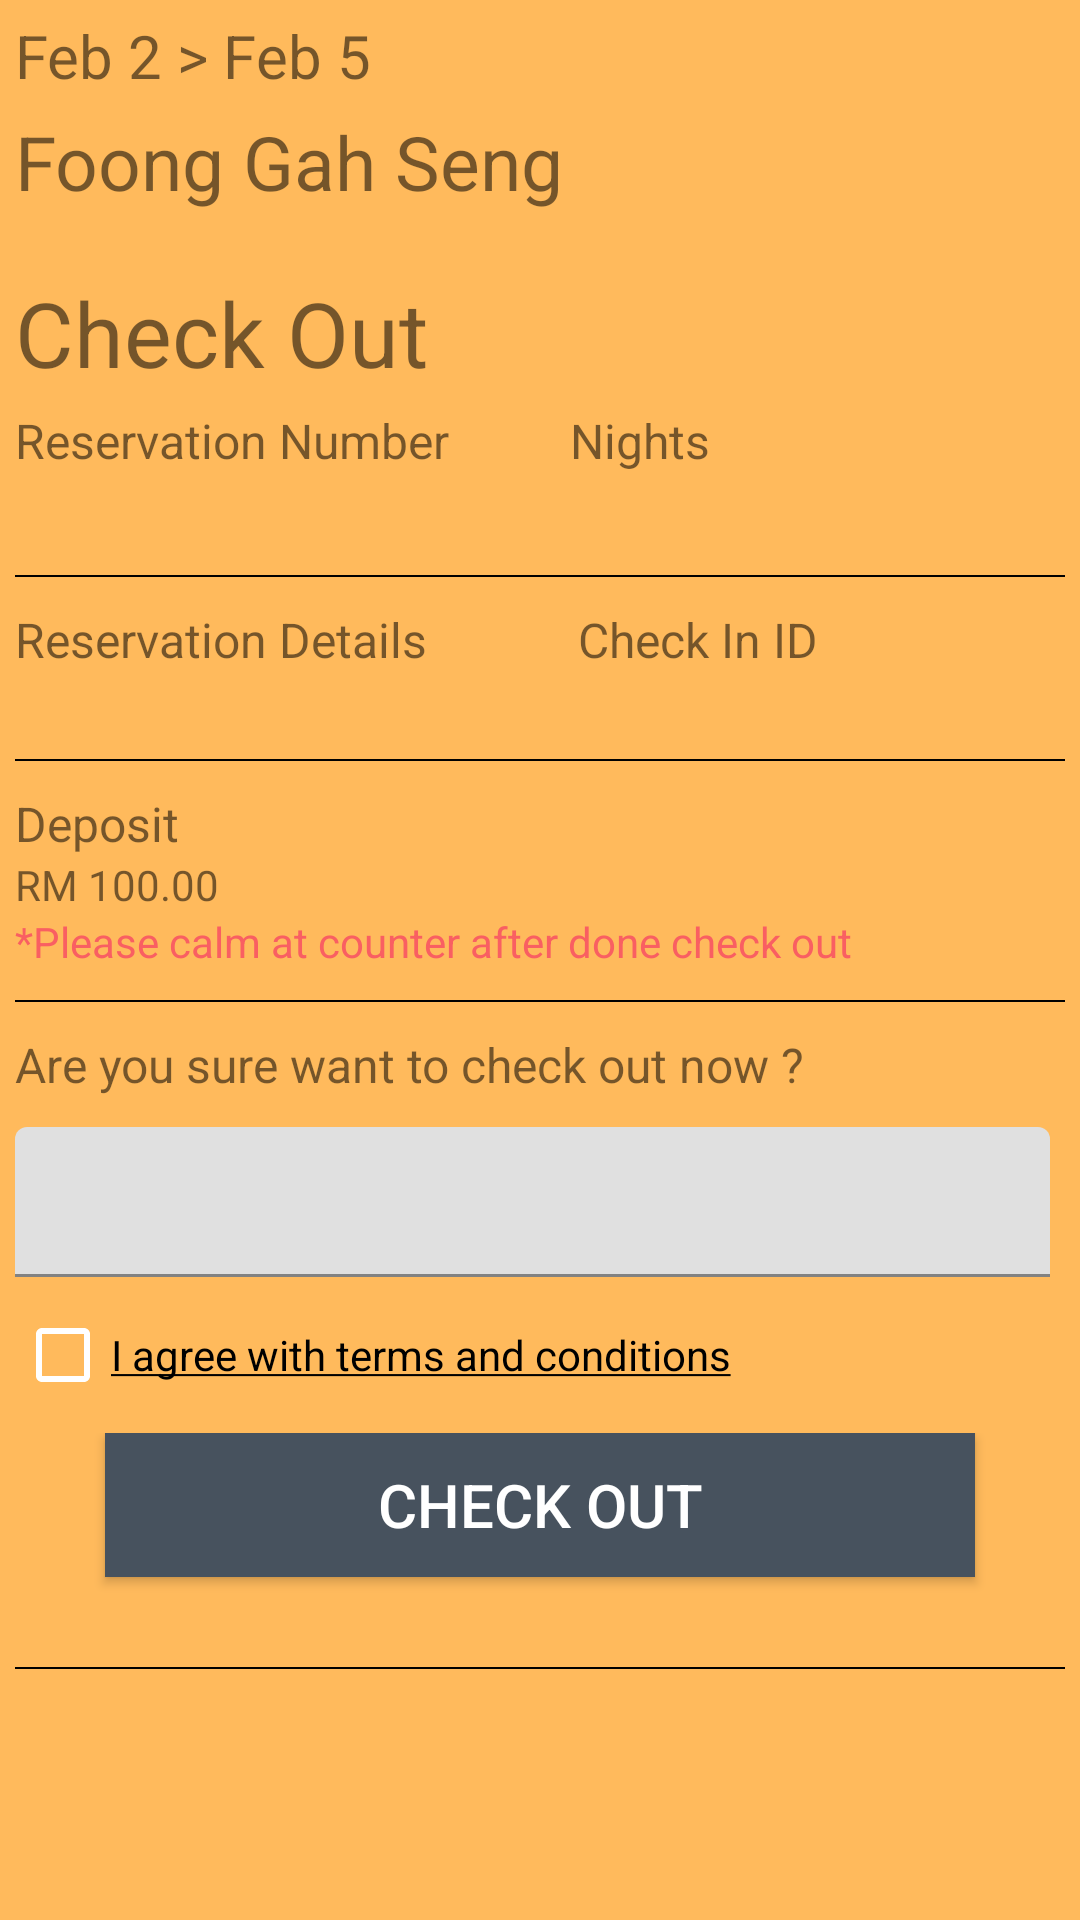

Here is an Android app screen rendered from its layout file. Give the layout XML and the strings, colors and styles it references.
<!-- AndroidManifest.xml: application theme AppTheme -->
<!-- res/layout/check_out_details_dialog_view.xml -->
<?xml version="1.0" encoding="utf-8"?>
<LinearLayout xmlns:android="http://schemas.android.com/apk/res/android"
    android:layout_width="wrap_content"
    android:layout_height="wrap_content"
    android:orientation="vertical"
    android:layout_margin="10dp"
    android:background="@color/card_background_color">

    <TextView
        android:id="@+id/check_out_details_dialog_date_range"
        android:layout_width="match_parent"
        android:layout_height="wrap_content"
        android:text="Feb 2 > Feb 5"
        android:textSize="20sp"
        android:padding="5dp" />

    <TextView
        android:id="@+id/check_out_details_dialog_user_name"
        android:layout_width="match_parent"
        android:layout_height="wrap_content"
        android:text="Foong Gah Seng"
        android:textSize="25sp"
        android:paddingLeft="5dp"
        android:paddingRight="5dp"/>

    <TextView
        android:layout_width="match_parent"
        android:layout_height="wrap_content"
        android:text="@string/check_out_title"
        android:textSize="30sp"
        android:paddingLeft="5dp"
        android:paddingRight="5dp"
        android:paddingTop="20dp"/>

    <LinearLayout
        android:id="@+id/check_in_details_dialog_first_row"
        android:layout_width="match_parent"
        android:layout_height="wrap_content"
        android:padding="5dp"
        android:orientation="horizontal">

        <LinearLayout
            android:layout_width="wrap_content"
            android:layout_height="wrap_content"
            android:orientation="vertical"
            android:weightSum="1">

            <TextView
                android:layout_width="match_parent"
                android:layout_height="wrap_content"
                android:textSize="16sp"
                android:text="@string/check_in_details_reservation_number"/>

            <TextView
                android:id="@+id/check_out_details_dialog_reservation_number"
                android:layout_width="match_parent"
                android:layout_height="wrap_content"
                android:textSize="14sp" />

        </LinearLayout>

        <LinearLayout
            android:layout_width="wrap_content"
            android:layout_height="wrap_content"
            android:orientation="vertical"
            android:layout_marginLeft="40dp">

            <TextView
                android:layout_width="match_parent"
                android:layout_height="wrap_content"
                android:textSize="16sp"
                android:text="@string/check_in_details_night"/>

            <TextView
                android:id="@+id/check_out_details_dialog_nights"
                android:layout_width="match_parent"
                android:layout_height="wrap_content"
                android:textSize="14sp" />

        </LinearLayout>
    </LinearLayout>

    <View
        android:layout_width="match_parent"
        android:layout_height="0.5dp"
        android:layout_marginTop="10dp"
        android:layout_marginLeft="5dp"
        android:layout_marginRight="5dp"
        android:background="@android:color/black" />

    <LinearLayout
        android:layout_width="match_parent"
        android:layout_height="wrap_content"
        android:orientation="horizontal">

        <LinearLayout
            android:layout_width="wrap_content"
            android:layout_height="wrap_content"
            android:orientation="vertical"
            android:layout_marginLeft="5dp"
            android:layout_marginRight="5dp"
            android:layout_marginTop="10dp"
            android:weightSum="1">

            <TextView
                android:layout_width="match_parent"
                android:layout_height="wrap_content"
                android:textSize="16sp"
                android:text="@string/check_in_details_reservation_details"/>

            <TextView
                android:id="@+id/check_out_details_dialog_reservation_details"
                android:layout_width="match_parent"
                android:layout_height="wrap_content"
                android:textSize="14sp" />

        </LinearLayout>

        <LinearLayout
            android:layout_width="wrap_content"
            android:layout_height="wrap_content"
            android:orientation="vertical"
            android:layout_marginLeft="45dp"
            android:layout_marginRight="5dp"
            android:layout_marginTop="10dp">

            <TextView
                android:layout_width="match_parent"
                android:layout_height="wrap_content"
                android:textSize="16sp"
                android:text="@string/check_in_details_check_in_id"/>

            <TextView
                android:id="@+id/check_out_details_dialog_check_in_id"
                android:layout_width="match_parent"
                android:layout_height="wrap_content"
                android:textSize="14sp" />

        </LinearLayout>

    </LinearLayout>

    <View
        android:layout_width="match_parent"
        android:layout_height="0.5dp"
        android:layout_marginTop="10dp"
        android:layout_marginLeft="5dp"
        android:layout_marginRight="5dp"
        android:background="@android:color/black" />

    <LinearLayout
        android:layout_width="match_parent"
        android:layout_height="wrap_content"
        android:orientation="vertical"
        android:layout_marginLeft="5dp"
        android:layout_marginRight="5dp"
        android:layout_marginTop="10dp">

        <TextView
            android:layout_width="match_parent"
            android:layout_height="wrap_content"
            android:text="@string/tv_check_out_deposits"
            android:textSize="16sp" />

        <TextView
            android:layout_width="match_parent"
            android:layout_height="wrap_content"
            android:text="RM 100.00"
            android:textSize="14sp" />

        <TextView
            android:layout_width="match_parent"
            android:layout_height="wrap_content"
            android:text="*Please calm at counter after done check out"
            android:textColor="@color/red"
            android:textSize="14sp" />

    </LinearLayout>

    <View
        android:layout_width="match_parent"
        android:layout_height="0.5dp"
        android:layout_marginTop="10dp"
        android:layout_marginLeft="5dp"
        android:layout_marginRight="5dp"
        android:background="@android:color/black" />

    <LinearLayout
        android:layout_width="match_parent"
        android:layout_height="wrap_content"
        android:orientation="vertical"
        android:layout_marginLeft="5dp"
        android:layout_marginRight="5dp"
        android:layout_marginTop="10dp">

        <TextView
            android:layout_width="match_parent"
            android:layout_height="wrap_content"
            android:text="@string/tv_check_out_ask_user"
            android:textSize="16sp" />


            <com.google.android.material.textfield.TextInputLayout
                android:layout_width="match_parent"
                android:layout_height="wrap_content"
                android:layout_marginTop="10dp"
                android:layout_marginBottom="10dp"
                android:layout_marginEnd="5dp"
                android:theme="@style/Theme.MaterialComponents.Light">

                <com.google.android.material.textfield.TextInputEditText
                    android:id="@+id/tiet_check_out_dialog_confirm"
                    android:layout_width="match_parent"
                    android:layout_height="50dp"
                    android:gravity="start"
                    android:textSize="15sp"
                    android:typeface="normal"
                    style="@style/Widget.MaterialComponents.TextInputLayout.OutlinedBox" />

            </com.google.android.material.textfield.TextInputLayout>


            <CheckBox
                android:id="@+id/cb_check_out_dialog_terms_and_condition"
                android:layout_width="wrap_content"
                android:layout_height="wrap_content"
                android:layout_marginBottom="10dp"
                android:buttonTint="@android:color/white"
                android:text="@string/check_in_term_and_condition"/>

        <LinearLayout
            android:layout_width="match_parent"
            android:layout_height="wrap_content"
            android:orientation="horizontal">

            <Button
                android:id="@+id/btn_check_out_confirm"
                android:layout_width="match_parent"
                android:layout_height="match_parent"
                android:background="@color/text_color"
                android:text="@string/btn_check_out_confirm"
                android:textColor="@android:color/white"
                android:textSize="20sp"
                android:layout_marginStart="30dp"
                android:layout_marginEnd="30dp"
                android:layout_marginBottom="20dp"/>
        </LinearLayout>
    </LinearLayout>

    <View
        android:layout_width="match_parent"
        android:layout_height="0.5dp"
        android:layout_marginTop="10dp"
        android:layout_marginBottom="30dp"
        android:layout_marginLeft="5dp"
        android:layout_marginRight="5dp"
        android:background="@android:color/black" />

</LinearLayout>
<!-- resources referenced by this layout -->
<resources>
  <color name="card_background_color">#FFFFBA5C</color>
  <color name="red">#F95F62</color>
  <color name="text_color">#FF47525E</color>
  <string name="btn_check_out_confirm">CHECK OUT</string>
  <string name="check_in_details_check_in_id">Check In ID</string>
  <string name="check_in_details_night">Nights</string>
  <string name="check_in_details_reservation_details">Reservation Details</string>
  <string name="check_in_details_reservation_number">Reservation Number</string>
  <string name="check_in_term_and_condition"><u>I agree with terms and conditions</u></string>
  <string name="check_out_title">Check Out</string>
  <string name="tv_check_out_ask_user">Are you sure want to check out now ?</string>
  <string name="tv_check_out_deposits">Deposit</string>
  <style name="AppTheme" parent="Theme.AppCompat.Light.DarkActionBar">
          
          <item name="actionBarStyle">@style/MyActionBar</item>
          
          <item name="android:windowBackground">@drawable/app_background</item>
          
          <item name="actionBarTheme">@style/ToolbarTheme</item>
      </style>
  <style name="MyActionBar" parent="@style/Widget.AppCompat.Light.ActionBar.Solid.Inverse">
          <item name="background">@color/barBrown</item>
          <item name="titleTextStyle">@style/MyActionBarTitle</item>
      </style>
  <!-- drawable app_background (drawable) -->
  <?xml version="1.0" encoding="utf-8"?>
  <bitmap xmlns:android="http://schemas.android.com/apk/res/android"
  
      android:src="@drawable/background"
      android:tileMode="repeat">
  
  </bitmap>
  <style name="ToolbarTheme" parent="@style/ThemeOverlay.AppCompat.ActionBar">
          <item name="android:textColorPrimary">@color/black</item>
      </style>
  <color name="barBrown">#B8977E</color>
  <style name="MyActionBarTitle" parent="@style/TextAppearance.AppCompat.Widget.ActionBar.Title">
          <item name="android:textColor">@color/black</item>
          <item name="fontFamily">@font/berkshire_swash</item>
          <item name="android:fontFamily">@font/berkshire_swash</item>
  
      </style>
  <!-- drawable background: jpg bitmap (drawable, 371053 bytes) -->
  <color name="black">#FF000000</color>
</resources>
